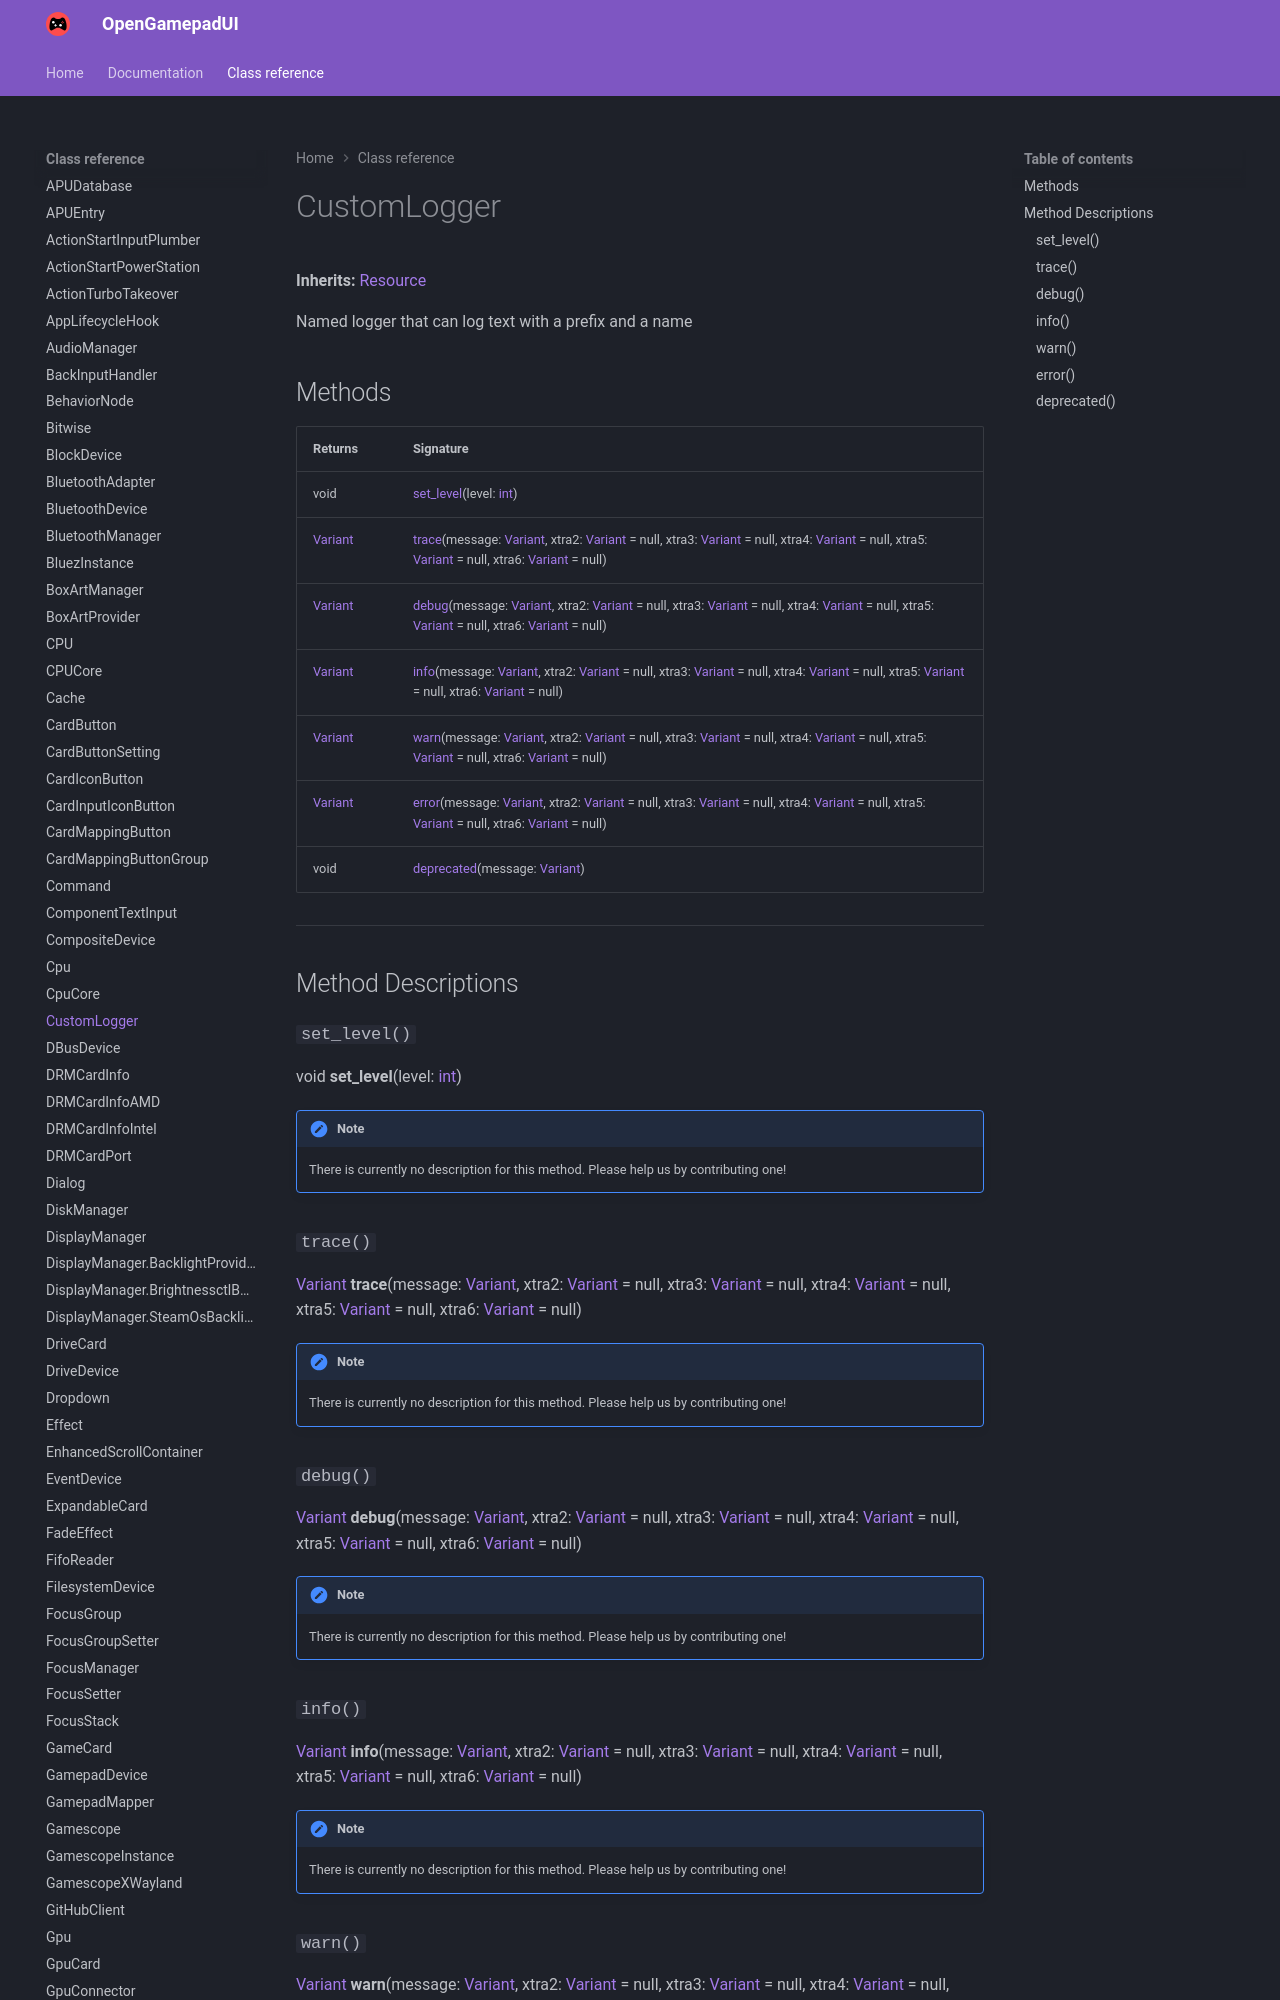

repository: ShadowBlip/OpenGamepadUI · page: class-reference/CustomLogger/index.html · generator: mkdocs

# CustomLogger

**Inherits:** [Resource](https://docs.godotengine.org/en/stable/classes/class_resource.html)

Named logger that can log text with a prefix and a name
## Methods

| Returns | Signature |
| ------- | --------- |
| void | [set_level](./#set_level)(level: [int](https://docs.godotengine.org/en/stable/classes/class_int.html)) |
| [Variant](https://docs.godotengine.org/en/stable/classes/class_variant.html) | [trace](./#trace)(message: [Variant](https://docs.godotengine.org/en/stable/classes/class_variant.html), xtra2: [Variant](https://docs.godotengine.org/en/stable/classes/class_variant.html) = null, xtra3: [Variant](https://docs.godotengine.org/en/stable/classes/class_variant.html) = null, xtra4: [Variant](https://docs.godotengine.org/en/stable/classes/class_variant.html) = null, xtra5: [Variant](https://docs.godotengine.org/en/stable/classes/class_variant.html) = null, xtra6: [Variant](https://docs.godotengine.org/en/stable/classes/class_variant.html) = null) |
| [Variant](https://docs.godotengine.org/en/stable/classes/class_variant.html) | [debug](./#debug)(message: [Variant](https://docs.godotengine.org/en/stable/classes/class_variant.html), xtra2: [Variant](https://docs.godotengine.org/en/stable/classes/class_variant.html) = null, xtra3: [Variant](https://docs.godotengine.org/en/stable/classes/class_variant.html) = null, xtra4: [Variant](https://docs.godotengine.org/en/stable/classes/class_variant.html) = null, xtra5: [Variant](https://docs.godotengine.org/en/stable/classes/class_variant.html) = null, xtra6: [Variant](https://docs.godotengine.org/en/stable/classes/class_variant.html) = null) |
| [Variant](https://docs.godotengine.org/en/stable/classes/class_variant.html) | [info](./#info)(message: [Variant](https://docs.godotengine.org/en/stable/classes/class_variant.html), xtra2: [Variant](https://docs.godotengine.org/en/stable/classes/class_variant.html) = null, xtra3: [Variant](https://docs.godotengine.org/en/stable/classes/class_variant.html) = null, xtra4: [Variant](https://docs.godotengine.org/en/stable/classes/class_variant.html) = null, xtra5: [Variant](https://docs.godotengine.org/en/stable/classes/class_variant.html) = null, xtra6: [Variant](https://docs.godotengine.org/en/stable/classes/class_variant.html) = null) |
| [Variant](https://docs.godotengine.org/en/stable/classes/class_variant.html) | [warn](./#warn)(message: [Variant](https://docs.godotengine
